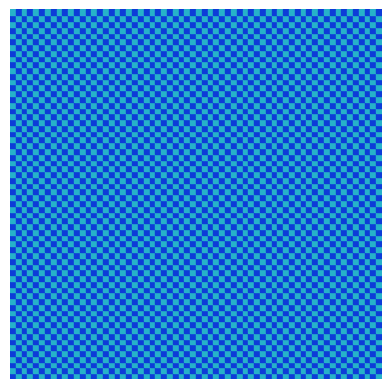
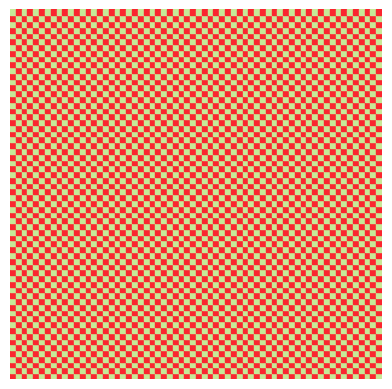

Source code (Python) for these figures, in order:
import matplotlib.pyplot as plt
import random
import os

output = "./output1"
os.makedirs(output, exist_ok=True)


def plot(rgb, rgb_fg, rgb_bg, figsize, dpi, output_dir="./output1"):
    plt.figure(figsize=figsize, dpi=dpi)

    for i in range(0, 64, 1):
        for j in range(0, 64, 1):
            color = rgb[(i + j) % len(rgb)]
            plt.fill([i, i + 1, i + 1, i], [j, j, j + 1, j + 1], color=color)

    plt.xlim(0, 64)
    plt.ylim(0, 64)
    plt.axis("off")

    filename = (
        f"{rgb_fg[0]}_{rgb_fg[1]}_{rgb_fg[2]}_{rgb_bg[0]}_{rgb_bg[1]}_{rgb_bg[2]}.png"
    )
    os.makedirs(output_dir, exist_ok=True)
    plt.savefig(
        os.path.join(output_dir, filename), dpi=dpi, bbox_inches="tight", pad_inches=0
    )

    print(f"Saved image as {filename}")
    plt.close()


def randomcolor():
    r = random.randint(0, 255)
    g = random.randint(0, 255)
    b = random.randint(0, 255)
    return [r, g, b]


def fgbgcolor():
    rgb_fg = randomcolor()
    rgb_bg = randomcolor()

    while rgb_bg == rgb_fg:
        rgb_bg = randomcolor()

    rgb_fg_nor = [rgb_fg[0] / 255.0, rgb_fg[1] / 255.0, rgb_fg[2] / 255.0]
    rgb_bg_nor = [rgb_bg[0] / 255.0, rgb_bg[1] / 255.0, rgb_bg[2] / 255.0]

    return rgb_fg, rgb_bg, rgb_fg_nor, rgb_bg_nor


# Generate 720x720 images
for i in range(2):
    rgb_fg, rgb_bg, rgb_fg_nor, rgb_bg_nor = fgbgcolor()
    rgb = [rgb_fg_nor, rgb_bg_nor]
    plot(rgb, rgb_fg, rgb_bg, figsize=(4.8, 4.8), dpi=150)

# Generate 640x640 images
# for i in range(2):
#     rgb_fg, rgb_bg, rgb_fg_nor, rgb_bg_nor = fgbgcolor()
#     rgb = [rgb_fg_nor, rgb_bg_nor]
#     plot(rgb, rgb_fg, rgb_bg, figsize=(4.2667, 4.2667), dpi=150)
